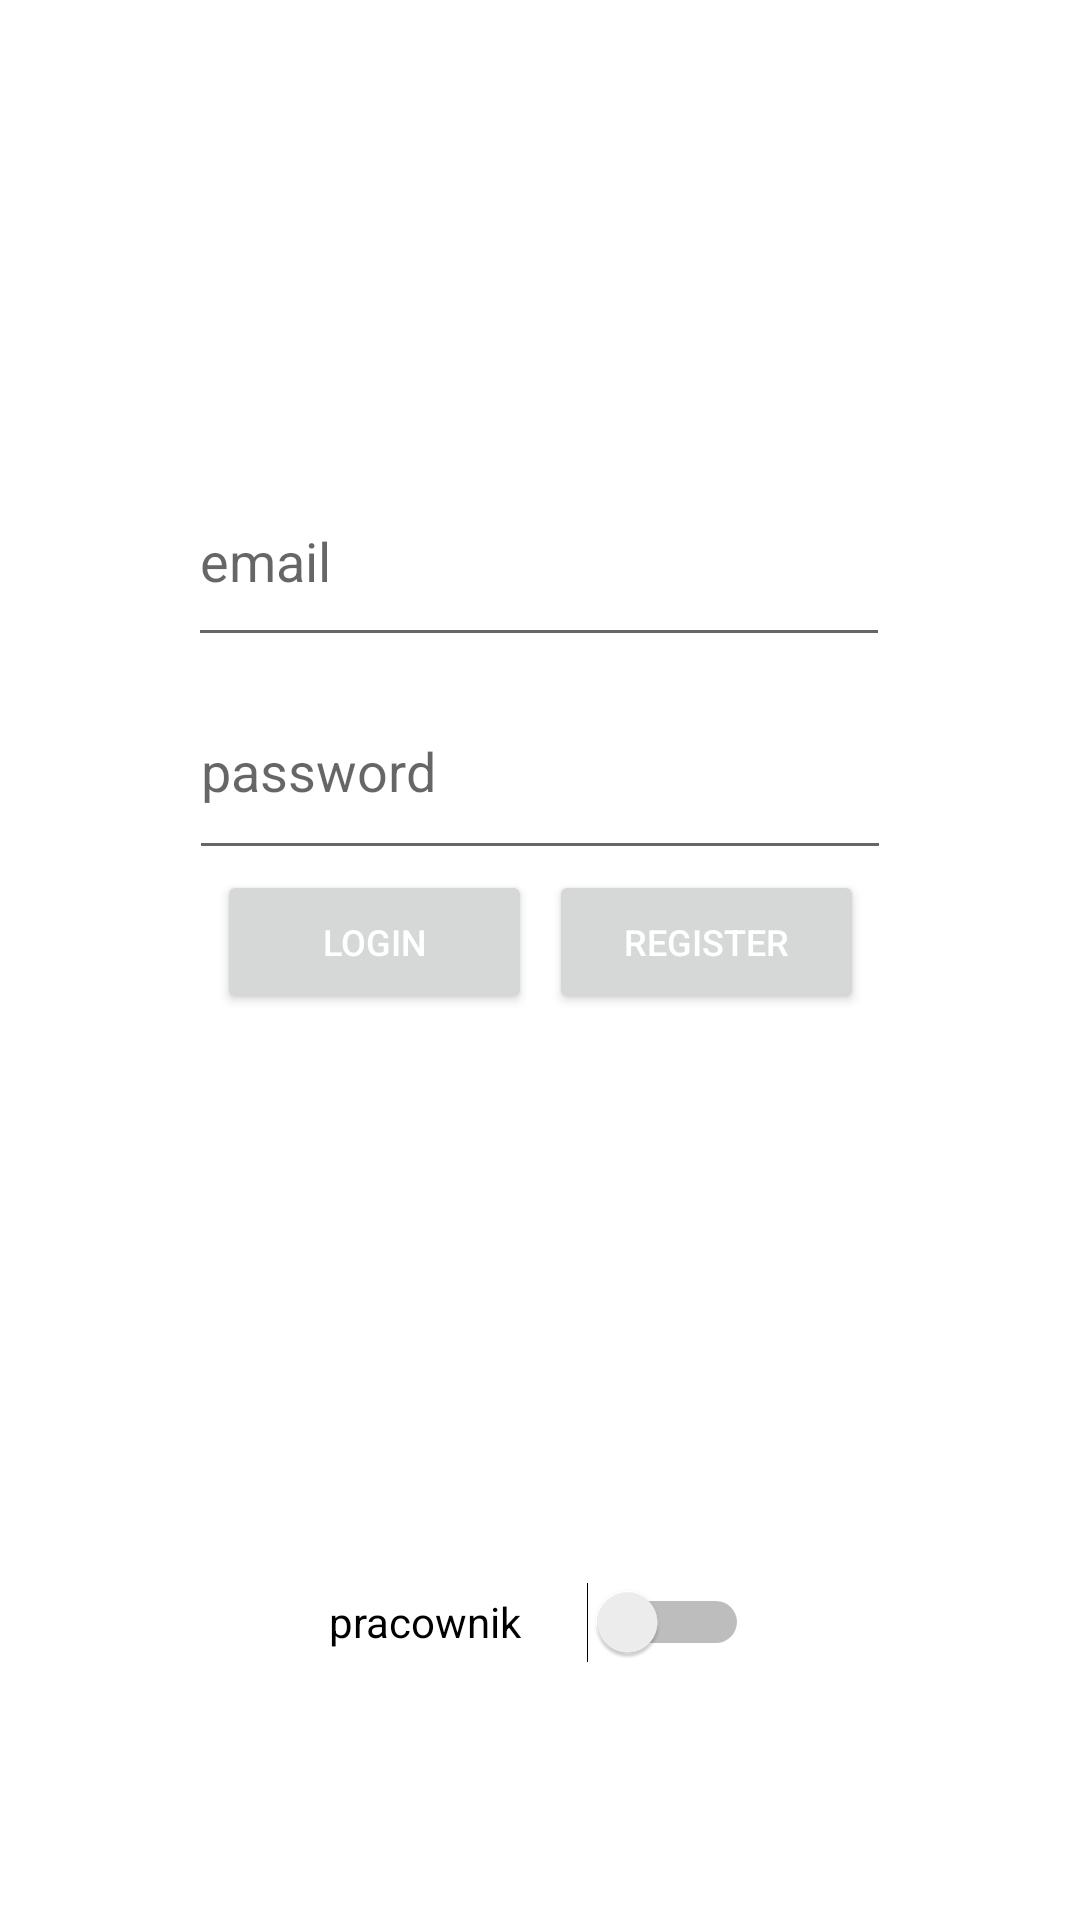

Reconstruct the res/layout file that produces this screen, plus the resources it refers to.
<!-- AndroidManifest.xml: application theme Theme.MusicStore -->
<!-- res/layout/fragment_profile.xml -->
<?xml version="1.0" encoding="utf-8"?>
<androidx.constraintlayout.widget.ConstraintLayout xmlns:android="http://schemas.android.com/apk/res/android"
                                                   xmlns:app="http://schemas.android.com/apk/res-auto"
                                                   xmlns:tools="http://schemas.android.com/tools"
                                                   android:layout_width="match_parent"
                                                   android:layout_height="match_parent"
                                                   tools:context=".ProfileFragment">
    <Switch
            android:text="pracownik"
            android:layout_width="140dp"
            android:layout_height="58dp" android:id="@+id/employeeLogin"
            app:layout_constraintStart_toStartOf="parent" app:layout_constraintBottom_toBottomOf="parent"
            app:layout_constraintTop_toTopOf="parent"
            app:layout_constraintVertical_bias="0.879" app:layout_constraintEnd_toEndOf="parent"
            app:layout_constraintHorizontal_bias="0.498" android:visibility="visible"/>
    <EditText
            android:layout_width="234dp"
            android:layout_height="67dp"
            android:inputType="textEmailAddress"
            android:ems="10"
            android:id="@+id/editTextTextEmailAddress"
            android:autoText="true"
            app:layout_constraintStart_toStartOf="parent" app:layout_constraintEnd_toEndOf="parent"
            app:layout_constraintTop_toTopOf="parent" android:layout_marginTop="152dp"
            app:layout_constraintHorizontal_bias="0.497" android:hint="email"/>
    <EditText
            android:layout_width="234dp"
            android:layout_height="69dp"
            android:inputType="textPassword"
            android:ems="10"
            android:id="@+id/editTextTextPassword"
            android:layout_marginTop="2dp"
            app:layout_constraintTop_toBottomOf="@+id/editTextTextEmailAddress"
            app:layout_constraintEnd_toEndOf="parent" app:layout_constraintStart_toStartOf="parent"
            android:hint="password"/>
    <Button
            android:text="Login"
            android:layout_width="105dp"
            android:layout_height="wrap_content" android:id="@+id/loginButton"
            app:layout_constraintTop_toBottomOf="@+id/editTextTextPassword"
            app:layout_constraintStart_toStartOf="parent" app:layout_constraintEnd_toEndOf="parent"
            app:layout_constraintHorizontal_bias="0.302" app:cornerRadius="25dp" android:textColor="#FFFFFF"
            android:textSize="12sp" android:layout_marginRight="15dp"/>
    <Button
            android:text="Register"
            android:layout_width="105dp"
            android:layout_height="wrap_content" android:id="@+id/registerButton"
            app:layout_constraintTop_toBottomOf="@+id/editTextTextPassword"
            app:layout_constraintStart_toStartOf="parent" app:layout_constraintEnd_toEndOf="parent"
            app:layout_constraintHorizontal_bias="0.7" app:cornerRadius="25dp" android:textColor="#FFFFFF"
            android:textSize="12sp" android:layout_marginLeft="15dp"/>
</androidx.constraintlayout.widget.ConstraintLayout>
<!-- resources referenced by this layout -->
<resources>
  <style name="Theme.MusicStore" parent="Theme.MaterialComponents.DayNight.NoActionBar">
          
          <item name="colorPrimary">@color/teal_200</item>
          <item name="colorPrimaryVariant">#000000</item>
          <item name="colorOnPrimary">#474545</item>
          
          <item name="colorSecondary">@color/teal_200</item>
          <item name="colorSecondaryVariant">@color/teal_700</item>
          <item name="colorOnSecondary">@color/black</item>
          
          <item name="android:statusBarColor" tools:targetApi="l">?attr/colorPrimaryVariant</item>
          <item name="android:forceDarkAllowed" tools:targetApi="q">true</item>
          
      </style>
  <color name="teal_200">#FF03DAC5</color>
  <color name="teal_700">#FF272525</color>
  <color name="black">#FF000000</color>
</resources>
